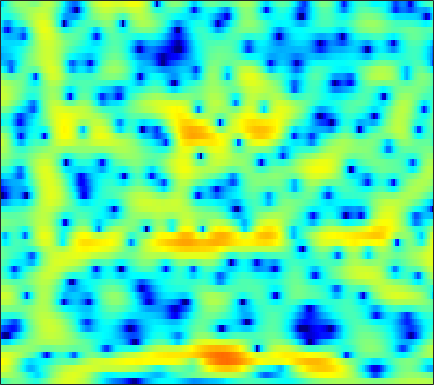

The data file committed next to this chart (first rows):
-3.8637, -3.079, -2.2262, -1.5763, -1.2146, -0.88868, -0.72925, -0.71363, -0.82971, -1.0969, -1.5167, -1.9262, -2.5709, -3.2791, -3.793, -4.3242, -4.4969, -4.312, -3.6588, -2.6923, -1.6087, -0.8014, 0.21967, 1.1433
1.987, 1.967, 1.881, 1.716, 1.529, 1.193, 0.7477, 0.3389, -0.3094, -1.081, -1.978, -2.734, -3.848, -5.063, -5.999, -7.153, -7.913, -7.99, -7.321, -6.037, -4.524, -3.39, -1.972, -0.7001
4.925, 4.603, 4.063, 3.383, 2.771, 1.801, 0.6427, -0.3588, -1.884, -3.623, -5.547, -7.033, -8.801, -9.85, -9.948, -9.326, -8.259, -7.379, -6.206, -5.067, -3.979, -3.2, -2.208, -1.286
6.046, 5.824, 5.387, 4.776, 4.197, 3.255, 2.106, 1.103, -0.4333, -2.188, -4.083, -5.466, -6.973, -7.739, -7.811, -7.487, -7.033, -6.733, -6.422, -6.168, -5.873, -5.558, -5.008, -4.326
4.254, 4.33, 4.316, 4.176, 3.992, 3.649, 3.201, 2.809, 2.217, 1.569, 0.8918, 0.3662, -0.3611, -1.157, -1.825, -2.861, -4.152, -5.377, -7.529, -10.63, -15.32, -18.69, -15.06, -10.49
-0.1088, 0.002796, 0.15, 0.3008, 0.4099, 0.5533, 0.6849, 0.7741, 0.8685, 0.9344, 0.9676, 0.9582, 0.8881, 0.7402, 0.5802, 0.3083, -0.0198, -0.289, -0.6524, -0.9778, -1.214, -1.299, -1.266, -1.093
-8.082, -8.432, -8.546, -8.159, -7.588, -6.586, -5.465, -4.622, -3.558, -2.6, -1.759, -1.202, -0.5448, 0.02342, 0.3956, 0.819, 1.161, 1.369, 1.594, 1.768, 1.904, 1.986, 2.074, 2.134
-18.29, -22.75, -38.28, -24.29, -19.27, -15.24, -12.4, -10.66, -8.622, -6.808, -5.173, -4.064, -2.721, -1.531, -0.7379, 0.1888, 0.9688, 1.465, 2.015, 2.451, 2.782, 2.965, 3.121, 3.184
-13.72, -14.68, -15.86, -16.84, -17.48, -18.13, -18, -16.88, -14.2, -11.17, -8.376, -6.526, -4.381, -2.583, -1.44, -0.1572, 0.8936, 1.551, 2.268, 2.818, 3.213, 3.415, 3.562, 3.584
-8.9, -9.425, -10.34, -11.54, -12.62, -14.2, -15.32, -14.96, -12.66, -9.761, -7.123, -5.402, -3.425, -1.775, -0.728, 0.446, 1.405, 1.996, 2.624, 3.079, 3.37, 3.49, 3.523, 3.421
-4.144, -4.194, -4.326, -4.51, -4.633, -4.718, -4.605, -4.378, -3.917, -3.273, -2.464, -1.797, -0.9011, -0.0609, 0.5206, 1.227, 1.838, 2.215, 2.591, 2.818, 2.889, 2.843, 2.654, 2.318
-0.3121, -0.2138, -0.1655, -0.1934, -0.2581, -0.3931, -0.5311, -0.6221, -0.7059, -0.7244, -0.6407, -0.4971, -0.197, 0.2131, 0.5779, 1.098, 1.587, 1.886, 2.159, 2.26, 2.163, 1.94, 1.44, 0.6913
2.746, 2.827, 2.792, 2.602, 2.357, 1.881, 1.204, 0.5684, -0.4188, -1.54, -2.701, -3.394, -3.65, -2.947, -2.004, -0.6452, 0.527, 1.214, 1.858, 2.165, 2.122, 1.84, 1.11, -0.0357
3.701, 3.729, 3.603, 3.287, 2.922, 2.257, 1.307, 0.3594, -1.318, -3.699, -7.302, -11.5, -16.56, -9.718, -5.9, -2.617, -0.4949, 0.6176, 1.625, 2.146, 2.235, 2.042, 1.448, 0.4709
2.091, 2.065, 1.915, 1.622, 1.313, 0.8259, 0.2616, -0.2242, -0.9745, -1.688, -2.248, -2.528, -2.547, -2.013, -1.359, -0.4202, 0.4863, 1.09, 1.695, 2.026, 2.076, 1.946, 1.525, 0.8093
-0.1324, -0.2752, -0.5968, -1.021, -1.375, -1.841, -2.161, -2.263, -2.212, -2.014, -1.696, -1.367, -0.8165, -0.2055, 0.2539, 0.8777, 1.497, 1.905, 2.323, 2.598, 2.705, 2.644, 2.37, 1.874
-2.343, -2.773, -3.756, -5.159, -6.42, -8.201, -9.259, -8.997, -7.481, -5.758, -4.272, -3.267, -2.068, -1.074, -0.4175, 0.4391, 1.224, 1.733, 2.327, 2.825, 3.186, 3.335, 3.382, 3.248
-3.171, -3.794, -5.16, -7.261, -9.388, -13.38, -17.12, -15.38, -11.56, -8.869, -6.978, -5.925, -4.892, -4.038, -3.371, -2.38, -1.348, -0.5598, 0.5164, 1.5, 2.322, 2.831, 3.346, 3.668
-1.973, -2.451, -3.264, -4.262, -5.013, -5.87, -6.585, -6.898, -7.043, -7.249, -7.492, -7.896, -8.888, -10.02, -10.44, -9.534, -7.173, -5.153, -2.702, -0.7453, 0.7778, 1.703, 2.667, 3.352
-0.8103, -1.219, -1.759, -2.328, -2.78, -3.263, -3.78, -4.219, -4.811, -5.448, -6.469, -7.548, -9.382, -12.2, -14.56, -13.39, -9.283, -6.444, -3.434, -1.266, 0.409, 1.377, 2.335, 3.004
-1.04, -1.55, -2.078, -2.348, -2.524, -2.729, -2.812, -2.942, -3.213, -3.48, -3.863, -4.077, -4.242, -4.287, -3.99, -3.277, -2.273, -1.29, -0.03328, 1.058, 1.962, 2.451, 2.838, 2.974
-4.24, -5.96, -6.848, -5.889, -4.696, -3.607, -2.978, -2.732, -2.799, -3.172, -3.299, -3.202, -2.809, -1.839, -0.9132, 0.262, 1.467, 2.329, 3.198, 3.902, 4.284, 4.333, 4.108, 3.451
-5.881, -8.893, -10.24, -7.329, -5.487, -3.776, -3.261, -3.435, -4.412, -6.651, -10.56, -14.53, -11.11, -5.452, -2.561, 0.1335, 2.181, 3.25, 4.26, 4.901, 5.102, 4.998, 4.502, 3.538
-0.4922, -1.079, -1.603, -1.756, -1.774, -1.866, -2.032, -2.432, -3.181, -4.25, -5.386, -5.58, -4.877, -2.895, -1.407, 0.4257, 1.927, 2.739, 3.576, 3.98, 4.043, 3.866, 3.275, 2.357
0.184, -0.1056, -0.4401, -0.7072, -0.8192, -1.033, -1.154, -1.257, -1.397, -1.47, -1.384, -1.176, -0.7446, -0.06183, 0.4808, 1.298, 2.002, 2.438, 2.905, 3.086, 3.032, 2.794, 2.201, 1.28
-1.291, -1.486, -1.677, -1.845, -1.897, -1.886, -1.885, -1.794, -1.679, -1.466, -1.14, -0.902, -0.3924, 0.1345, 0.5874, 1.223, 1.759, 2.156, 2.52, 2.751, 2.78, 2.646, 2.282, 1.641
-4.622, -4.853, -4.938, -4.81, -4.707, -4.44, -4.194, -4.037, -3.767, -3.483, -3.145, -2.778, -2.16, -1.408, -0.7427, 0.1234, 1.011, 1.612, 2.272, 2.79, 3.098, 3.208, 3.16, 2.918
-11.73, -11.92, -11.36, -10.22, -9.32, -8.472, -7.794, -7.582, -7.54, -7.738, -8.001, -7.834, -7.138, -5.588, -4.171, -2.297, -0.5216, 0.5738, 1.841, 2.801, 3.486, 3.836, 4.078, 4.108
-30, -33.7, -20.47, -15.89, -13.6, -11.79, -10.84, -10.54, -11.04, -12.54, -15.87, -21.96, -24.59, -12.88, -8.615, -4.76, -1.902, -0.2923, 1.455, 2.736, 3.679, 4.163, 4.561, 4.693
-18.33, -17.51, -16.04, -14.04, -13.03, -11.69, -10.98, -10.64, -10.54, -10.58, -10.82, -10.59, -9.584, -7.55, -5.765, -3.354, -1.224, 0.1581, 1.724, 2.893, 3.781, 4.225, 4.585, 4.651
-14.82, -13.52, -12.13, -11.33, -10.76, -10.45, -10.16, -10.18, -9.911, -9.482, -8.634, -7.675, -6.227, -4.479, -3.196, -1.427, 0.1129, 1.199, 2.381, 3.341, 3.985, 4.303, 4.475, 4.383
-8.539, -8.154, -7.879, -8.019, -8.283, -9.123, -10.46, -11.85, -14.05, -14.72, -12.06, -9.432, -6.369, -3.77, -2.15, -0.274, 1.24, 2.207, 3.185, 3.938, 4.371, 4.526, 4.464, 4.134
-3.488, -3.496, -3.855, -4.352, -4.972, -6.137, -7.856, -9.588, -12.29, -13.31, -10.56, -7.849, -4.809, -2.351, -0.8441, 0.815, 2.145, 2.931, 3.73, 4.24, 4.49, 4.472, 4.191, 3.579
-0.5089, -0.6841, -1.051, -1.472, -1.971, -2.579, -3.311, -3.721, -4.123, -4.071, -3.508, -2.888, -1.763, -0.6629, 0.2048, 1.183, 2.09, 2.588, 3.182, 3.482, 3.612, 3.518, 3.179, 2.498
1.213, 0.9231, 0.518, -0.0472, -0.4679, -1.069, -1.613, -1.935, -2.229, -2.308, -2.13, -1.88, -1.361, -0.7599, -0.2663, 0.3614, 0.9268, 1.306, 1.693, 2.007, 2.139, 2.169, 2.027, 1.706
2.592, 2.12, 1.363, 0.4618, -0.196, -1.218, -2.132, -2.825, -3.463, -3.805, -3.795, -3.508, -3.006, -2.324, -1.887, -1.267, -0.8357, -0.4879, -0.1966, 0.1565, 0.4615, 0.7232, 1.042, 1.327
3.498, 2.768, 1.633, 0.347, -0.8197, -2.579, -4.646, -6.422, -8.775, -10.16, -9.524, -8.152, -6.384, -4.892, -4.1, -3.387, -3.038, -3.048, -3.125, -3.3, -2.901, -2.267, -0.9445, 0.4463
2.622, 1.868, 0.6958, -0.6696, -2.015, -4.07, -6.888, -9.465, -14.3, -19.08, -15.53, -12, -8.892, -6.867, -5.789, -5.18, -5.174, -5.93, -7.922, -12.5, -19.21, -11.89, -5.153, -1.181
-1.361, -1.592, -2.208, -3.188, -4.199, -5.799, -7.771, -9.122, -10.72, -11.41, -10.95, -10.36, -8.813, -7.613, -6.701, -5.899, -5.589, -5.479, -5.944, -6.232, -5.779, -4.604, -2.211, 0.1796
-6.702, -5.526, -5.035, -5.557, -6.423, -8.205, -11.01, -13.45, -17.46, -18.51, -15.47, -13.45, -10.85, -9.128, -7.959, -6.652, -5.645, -4.739, -3.837, -2.784, -1.611, -0.7079, 0.6475, 1.98
-4.637, -4.212, -4.084, -4.654, -5.404, -7.169, -9.6, -11.82, -15.08, -16.27, -14.36, -13.12, -11.49, -10.19, -9.524, -8.243, -6.887, -5.693, -3.944, -2.375, -0.7867, 0.2798, 1.558, 2.702
0.1278, -0.07698, -0.4878, -1.092, -1.736, -2.845, -4.051, -5.04, -6.319, -7.425, -8.373, -9.127, -10.53, -12.4, -14.21, -15.01, -11.69, -8.847, -5.465, -2.858, -0.7881, 0.5044, 1.861, 2.897
3.011, 2.789, 2.348, 1.808, 1.268, 0.5089, -0.378, -1.134, -2.177, -3.287, -4.656, -5.765, -7.578, -10.05, -12.01, -12.93, -10.35, -7.89, -4.773, -2.35, -0.5183, 0.6066, 1.742, 2.506
3.717, 3.49, 3.124, 2.632, 2.226, 1.617, 0.9044, 0.3257, -0.4892, -1.388, -2.311, -3.052, -3.941, -4.634, -5.001, -5.01, -4.425, -3.78, -2.642, -1.422, -0.3192, 0.3806, 1.112, 1.542
3.388, 3.131, 2.756, 2.318, 1.995, 1.488, 0.9504, 0.54, -0.07905, -0.7695, -1.47, -2.003, -2.756, -3.353, -3.647, -3.823, -3.583, -3.105, -2.322, -1.346, -0.3835, 0.2198, 0.8529, 1.2
2.525, 2.218, 1.742, 1.323, 1.002, 0.6292, 0.3224, 0.0941, -0.2633, -0.7018, -1.346, -1.967, -3.031, -4.428, -5.559, -6.797, -6.913, -5.861, -3.833, -1.879, -0.2312, 0.7288, 1.636, 2.16
0.2478, -0.2861, -1.069, -1.83, -2.293, -2.473, -2.239, -1.934, -1.483, -1.232, -1.353, -1.789, -2.838, -4.776, -7.234, -13.02, -16.71, -9.864, -4.436, -1.139, 1.065, 2.243, 3.28, 3.842
-4.618, -5.535, -7.331, -10.41, -13.3, -14.2, -10.12, -7.342, -4.745, -3.094, -2.072, -1.657, -1.532, -1.724, -1.927, -2.089, -1.726, -1.006, 0.3363, 1.725, 2.887, 3.569, 4.182, 4.425
-9.315, -9.489, -10.39, -11.96, -13.22, -13.15, -10.73, -8.613, -6.208, -4.366, -2.931, -2.097, -1.26, -0.5812, -0.1067, 0.4835, 1.095, 1.576, 2.279, 2.93, 3.456, 3.739, 3.942, 3.88
-10.79, -10.06, -9.591, -9.263, -8.968, -8.395, -7.542, -6.786, -5.634, -4.474, -3.388, -2.591, -1.614, -0.7206, -0.08795, 0.7187, 1.457, 1.95, 2.546, 3.039, 3.392, 3.542, 3.584, 3.429
-9.382, -9.005, -8.566, -8.193, -7.897, -7.505, -7.035, -6.596, -5.95, -5.205, -4.381, -3.673, -2.641, -1.573, -0.7946, 0.222, 1.16, 1.781, 2.462, 2.988, 3.347, 3.498, 3.525, 3.372
-7.811, -7.985, -8.077, -8.122, -8.126, -8.053, -7.971, -7.907, -7.845, -7.633, -7.052, -6.35, -4.966, -3.307, -2.054, -0.5064, 0.839, 1.699, 2.609, 3.255, 3.656, 3.807, 3.816, 3.618
-7.552, -8.376, -9.352, -9.849, -9.913, -9.745, -9.709, -10.04, -11.09, -13.23, -15.69, -14.69, -9.881, -5.693, -3.243, -0.7293, 1.147, 2.247, 3.336, 4.048, 4.415, 4.486, 4.344, 3.941
-8.851, -11.6, -16.86, -19.21, -15.67, -12.12, -10.19, -9.562, -9.627, -10.52, -11.32, -10.41, -7.12, -3.684, -1.506, 0.7886, 2.517, 3.476, 4.407, 4.952, 5.127, 5.021, 4.566, 3.759
-6.904, -8.675, -10.95, -11.63, -10.73, -8.789, -7.071, -6.047, -5.04, -4.199, -3.299, -2.513, -1.25, 0.1259, 1.155, 2.401, 3.432, 4.01, 4.552, 4.784, 4.697, 4.407, 3.676, 2.519
-4.616, -5.04, -5.37, -5.331, -5.021, -4.369, -3.59, -2.99, -2.191, -1.426, -0.6631, -0.07696, 0.6664, 1.4, 1.908, 2.543, 3.076, 3.412, 3.672, 3.719, 3.513, 3.165, 2.427, 1.33
-4.874, -4.717, -4.229, -3.597, -3.065, -2.344, -1.637, -1.135, -0.5105, 0.02681, 0.4716, 0.7667, 1.096, 1.39, 1.59, 1.863, 2.151, 2.383, 2.634, 2.78, 2.735, 2.539, 2.037, 1.229
-8.711, -7.043, -4.972, -3.292, -2.293, -1.196, -0.3198, 0.21, 0.7293, 1.053, 1.159, 1.081, 0.8404, 0.4456, 0.1666, -0.05451, 0.1243, 0.4956, 1.278, 2.044, 2.593, 2.799, 2.731, 2.271
